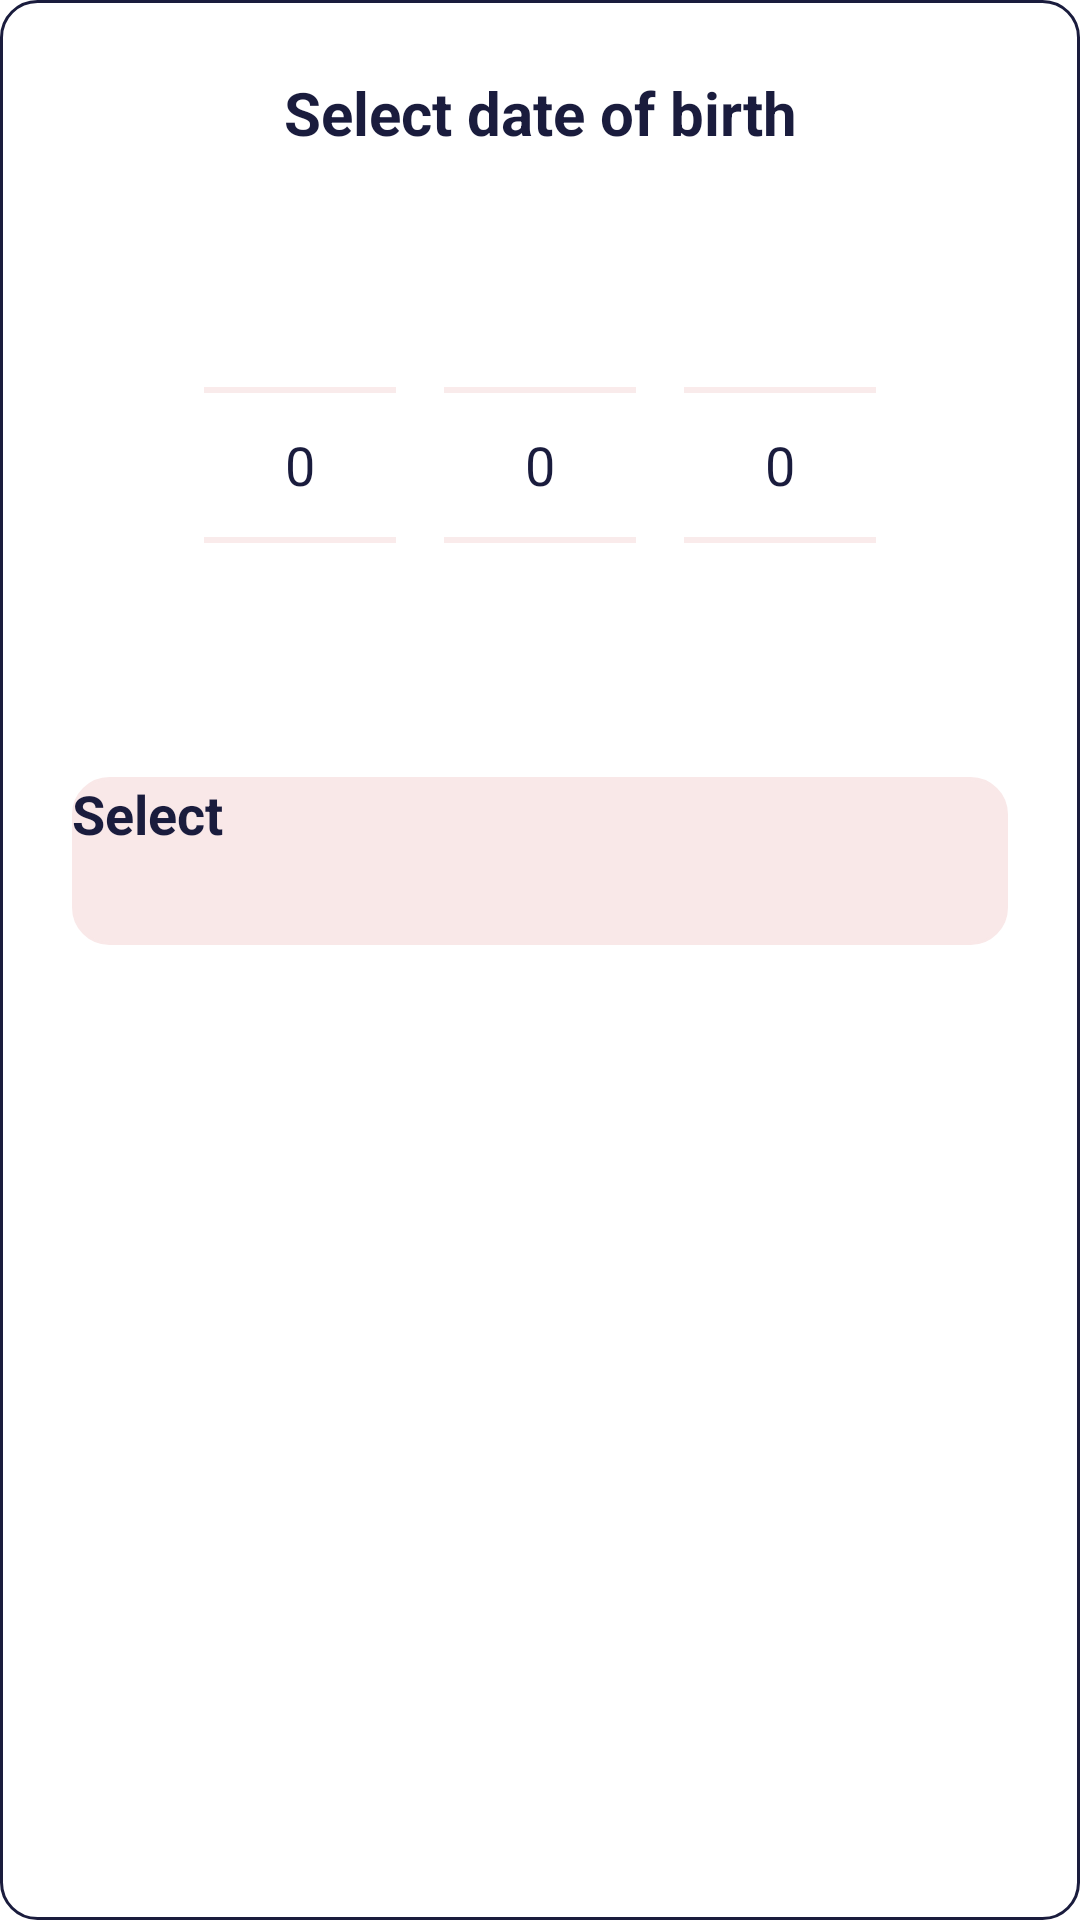

This screen was rendered from an Android layout file. Write that file and the resources it references.
<!-- AndroidManifest.xml: application theme Theme.App.Starting -->
<!-- res/layout/dialog_wheel_date_picker.xml -->
<?xml version="1.0" encoding="utf-8"?>
<LinearLayout xmlns:android="http://schemas.android.com/apk/res/android"
    android:layout_width="match_parent"
    android:layout_height="wrap_content"
    android:background="@drawable/bg_input_field"
    android:orientation="vertical"
    android:padding="24dp">

    <TextView
        android:layout_width="match_parent"
        android:layout_height="wrap_content"
        android:layout_marginBottom="24dp"
        android:gravity="center"
        android:text="@string/choose_your_date_of_birthday"
        android:textColor="@color/text_primary"
        android:textSize="20sp"
        android:textStyle="bold" />

    <LinearLayout
        android:layout_width="match_parent"
        android:layout_height="wrap_content"
        android:layout_marginBottom="24dp"
        android:background="@color/white"
        android:gravity="center"
        android:orientation="horizontal">

        <NumberPicker
            android:id="@+id/npDay"
            android:layout_width="wrap_content"
            android:layout_height="160dp"
            android:layout_marginEnd="16dp"
            android:theme="@style/Theme.OurMemories.NumberPicker" />


        <NumberPicker
            android:id="@+id/npMonth"
            android:layout_width="wrap_content"
            android:layout_height="160dp"
            android:layout_marginEnd="16dp"
            android:theme="@style/Theme.OurMemories.NumberPicker" />


        <NumberPicker
            android:id="@+id/npYear"
            android:layout_width="wrap_content"
            android:layout_height="160dp"
            android:theme="@style/Theme.OurMemories.NumberPicker" />

    </LinearLayout>

    <androidx.appcompat.widget.AppCompatButton
        android:id="@+id/btnConfirmDate"
        android:layout_width="match_parent"
        android:layout_height="56dp"
        android:background="@drawable/bg_input_field"
        android:backgroundTint="@color/baby_pink"
        android:text="@string/select"
        android:textAllCaps="false"
        android:textColor="@color/text_primary"
        android:textSize="18sp"
        android:textStyle="bold" />

</LinearLayout>
<!-- resources referenced by this layout -->
<resources>
  <color name="baby_pink">#F9E8E8</color>
  <color name="text_primary">#1A1C3D</color>
  <color name="white">#FFFFFF</color>
  <!-- drawable bg_input_field (drawable) -->
  <?xml version="1.0" encoding="utf-8"?>
  <shape xmlns:android="http://schemas.android.com/apk/res/android">
  
      <solid android:color="@color/white" />
  
      <corners android:radius="12dp" />
  
      <stroke
          android:width="1dp"
          android:color="@color/text_primary" />
  </shape>
  <string name="choose_your_date_of_birthday">Select date of birth</string>
  <string name="select">Select</string>
  <style name="Theme.OurMemories.NumberPicker" parent="Theme.AppCompat.Light">
          <item name="android:textColorPrimary">@color/text_primary</item>
          <item name="colorControlNormal">@color/baby_pink</item>
          <item name="android:textSize">18sp</item>
      </style>
  <style name="Theme.App.Starting" parent="Theme.SplashScreen">
          <item name="windowSplashScreenBackground">@android:color/background_light</item>
          <item name="windowSplashScreenAnimatedIcon">@drawable/splash_icon</item>
          <item name="windowSplashScreenAnimationDuration">1000</item>
          <item name="postSplashScreenTheme">@style/Theme.OurMemories</item>
      </style>
  <!-- drawable splash_icon: png bitmap (drawable, 316944 bytes) -->
  <style name="Theme.OurMemories" parent="Base.Theme.OurMemories" />
  <style name="Base.Theme.OurMemories" parent="Theme.Material3.DayNight.NoActionBar">
          <item name="colorOnPrimary">@color/white</item>
  
          <item name="android:windowBackground">@color/background_light</item>
          <item name="colorSurface">@color/white</item>
          <item name="colorOnSurface">@color/text_primary</item>
          <item name="colorOnBackground">@color/text_primary</item>
  
          <item name="android:textColorPrimary">@color/text_primary</item>
          <item name="android:textColorSecondary">@color/text_secondary</item>
      </style>
  <color name="background_light">#F8F9FB</color>
  <color name="text_secondary">#6C727F</color>
</resources>
